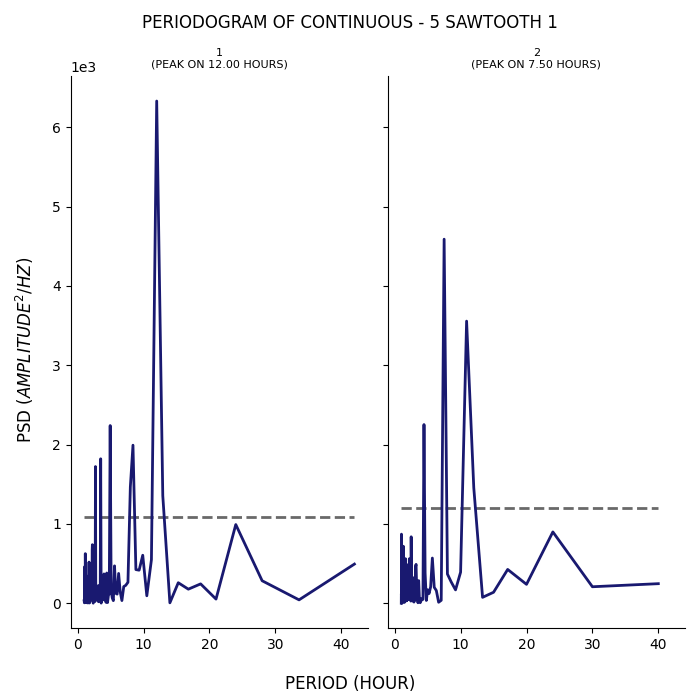

Source data for this figure (header and first rows):
test, period, psd
1, 42.0, 493
1, 33.6, 41.92
1, 28.0, 282.9
1, 24.0, 991.7
1, 21.0, 51.73
1, 18.67, 243.3
1, 16.8, 176.8
1, 15.27, 257.9
1, 14.0, 4.594
1, 12.92, 1355
1, 12.0, 6332
1, 11.2, 548.6
1, 10.5, 93.37
1, 9.882, 604.6
1, 9.333, 416.2
1, 8.842, 423.6
1, 8.4, 1992
1, 8.0, 1466
1, 7.636, 263.5
1, 7.304, 225.3
1, 7.0, 208.9
1, 6.72, 33.07
1, 6.462, 143.5
1, 6.222, 375.2
1, 6.0, 114.4
1, 5.793, 124.7
1, 5.6, 470.6
1, 5.419, 32.23
1, 5.25, 67.92
1, 5.091, 156.5
1, 4.941, 2240
1, 4.8, 119.3
1, 4.667, 96.14
1, 4.541, 7.655
1, 4.421, 380.6
1, 4.308, 10.91
1, 4.2, 104
1, 4.098, 43.89
1, 4.0, 368.9
1, 3.907, 67.2
1, 3.818, 40.35
1, 3.733, 41.48
1, 3.652, 235.4
1, 3.574, 1.128
1, 3.5, 1821
1, 3.429, 73.41
1, 3.36, 63.55
1, 3.294, 226.7
1, 3.231, 63.9
1, 3.17, 18.21
1, 3.111, 46.44
1, 3.055, 32.37
1, 3.0, 159.5
1, 2.947, 67.17
1, 2.897, 71.88
1, 2.847, 225.1
1, 2.8, 94.23
1, 2.754, 194.8
1, 2.71, 1723
1, 2.667, 271.3
... 223 more rows
